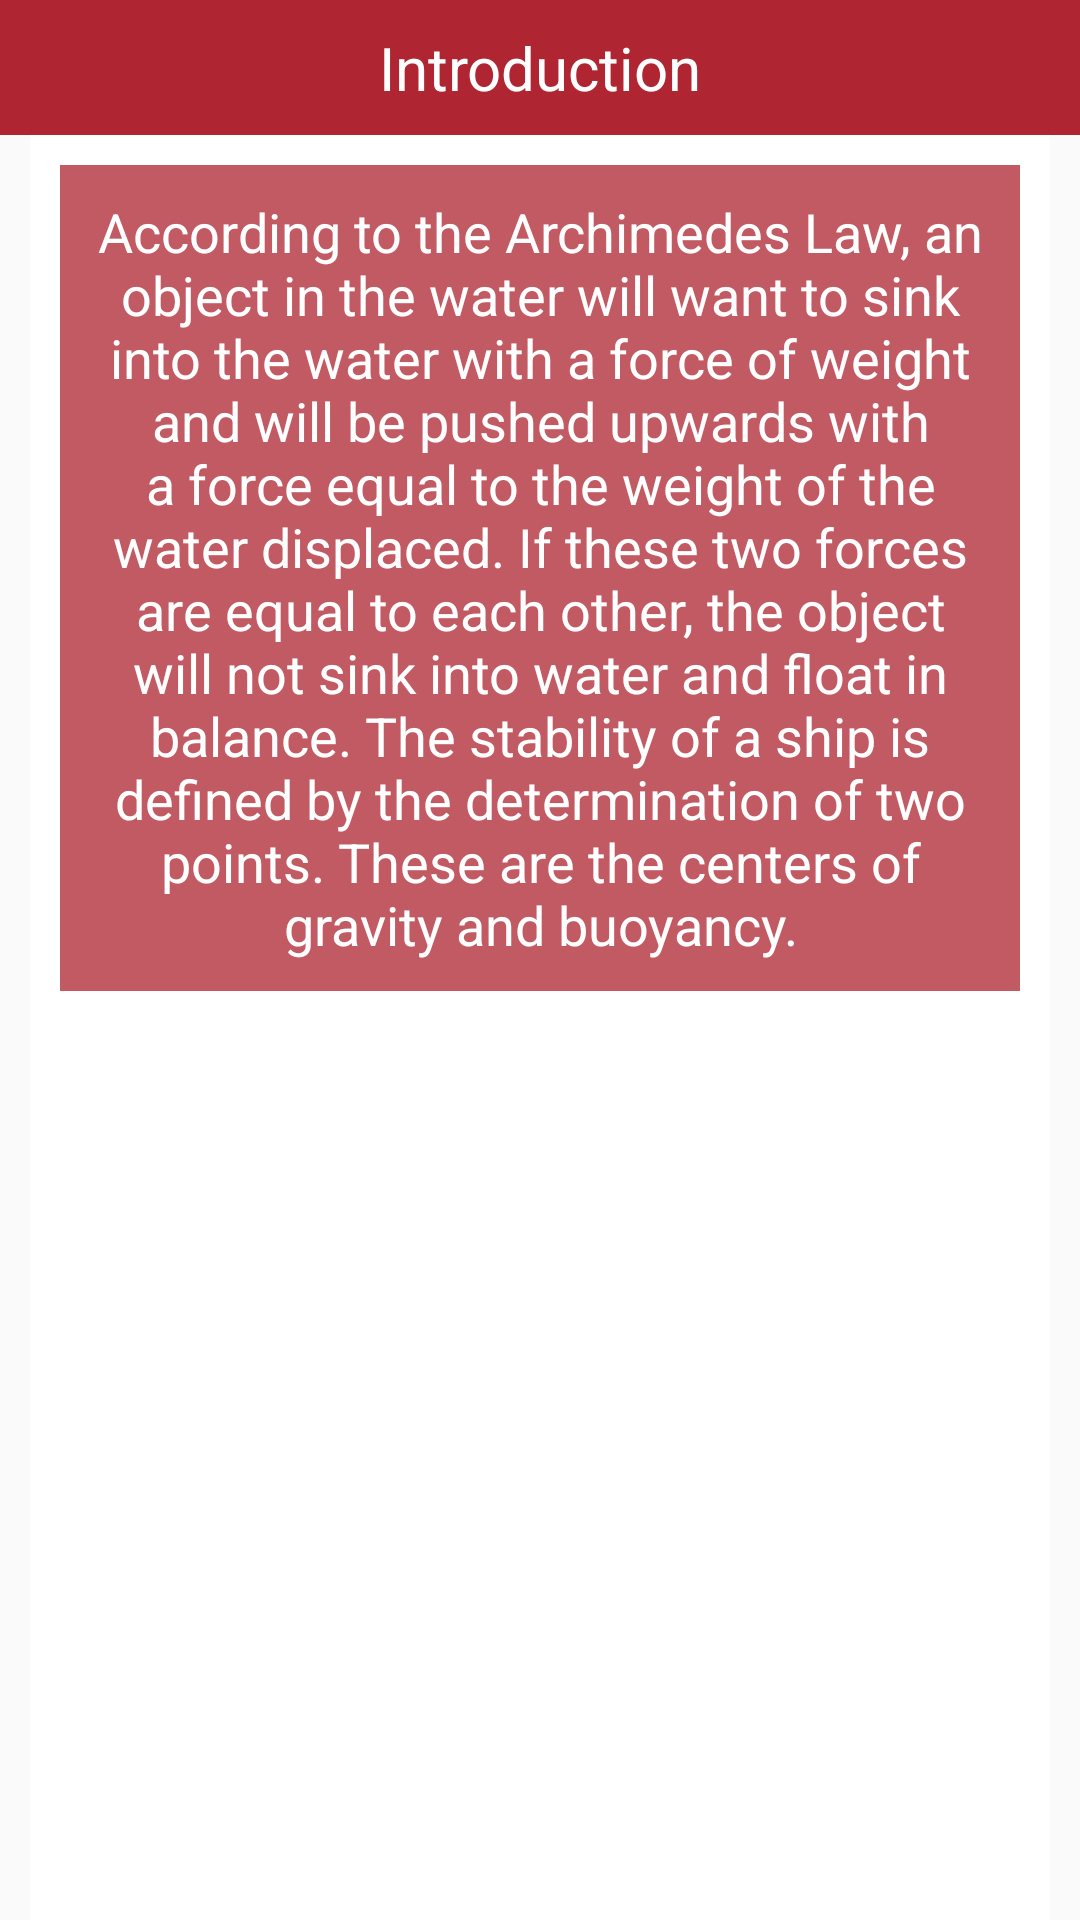

The Android layout XML behind this screen, and the referenced resources:
<!-- AndroidManifest.xml: application theme MyMaterialTheme.Base -->
<!-- res/layout/activity_transverse_stability_introduction.xml -->
<?xml version="1.0" encoding="utf-8"?>
<LinearLayout
    xmlns:android="http://schemas.android.com/apk/res/android"
    xmlns:tools="http://schemas.android.com/tools"
    android:layout_width="match_parent"
    android:layout_height="match_parent"
    android:orientation="vertical"
    tools:context="com.esdonmez.esd.longitudinalshipstability.TransverseStabilityIntroductionActivity">


    <RelativeLayout
        android:layout_width="match_parent"
        android:layout_height="45dp"
        android:background="@color/colorAccent">

        <TextView
            android:layout_width="match_parent"
            android:layout_height="match_parent"
            android:gravity="center_vertical"
            android:textAlignment="center"
            android:text="Introduction"
            android:textColor="#fff"
            android:textSize="20sp"/>

    </RelativeLayout>

    <RelativeLayout
        android:layout_width="match_parent"
        android:layout_height="match_parent"
        android:layout_marginRight="10dp"
        android:layout_marginLeft="10dp"
        android:layout_weight="1"
        android:background="#ffffff">

        <RelativeLayout
            android:layout_width="match_parent"
            android:layout_height="wrap_content"
            android:background="#c1af2532"
            android:layout_margin="10dp"
            android:id="@+id/textLayout">

            <TextView
                android:layout_width="wrap_content"
                android:layout_height="wrap_content"
                android:textColor="#fff"
                android:text="@string/stability_intro_string"
                android:textAlignment="center"
                android:layout_alignParentStart="true"
                android:textSize="18dp"
                android:layout_margin="10dp"/>

        </RelativeLayout>

    </RelativeLayout>


</LinearLayout>
<!-- resources referenced by this layout -->
<resources>
  <color name="colorAccent">#af2532</color>
  <string name="stability_intro_string">According to the Archimedes Law, an object in the water will want to sink into the water with a force of weight and will be pushed upwards with a force equal to the weight of the water displaced. If these two forces are equal to each other, the object will not sink into water and float in balance. The stability of a ship is defined by the determination of two points. These are the centers of gravity and buoyancy.</string>
  <style name="MyMaterialTheme.Base" parent="Theme.AppCompat.Light.NoActionBar">
          <item name="windowNoTitle">true</item>
          <item name="windowActionBar">false</item>
          <item name="colorPrimary">@color/colorAccent</item>
          <item name="colorPrimaryDark">@color/colorAccent</item>
          <item name="colorAccent">@color/colorAccent</item>
          <item name="titleTextAppearance">@style/TextAppearance.Widget.Event.Toolbar.Title</item>
      </style>
  <style name="TextAppearance.Widget.Event.Toolbar.Title" parent="TextAppearance.Widget.AppCompat.Toolbar.Title">
          <item name="android:textStyle">normal</item>
      </style>
</resources>
